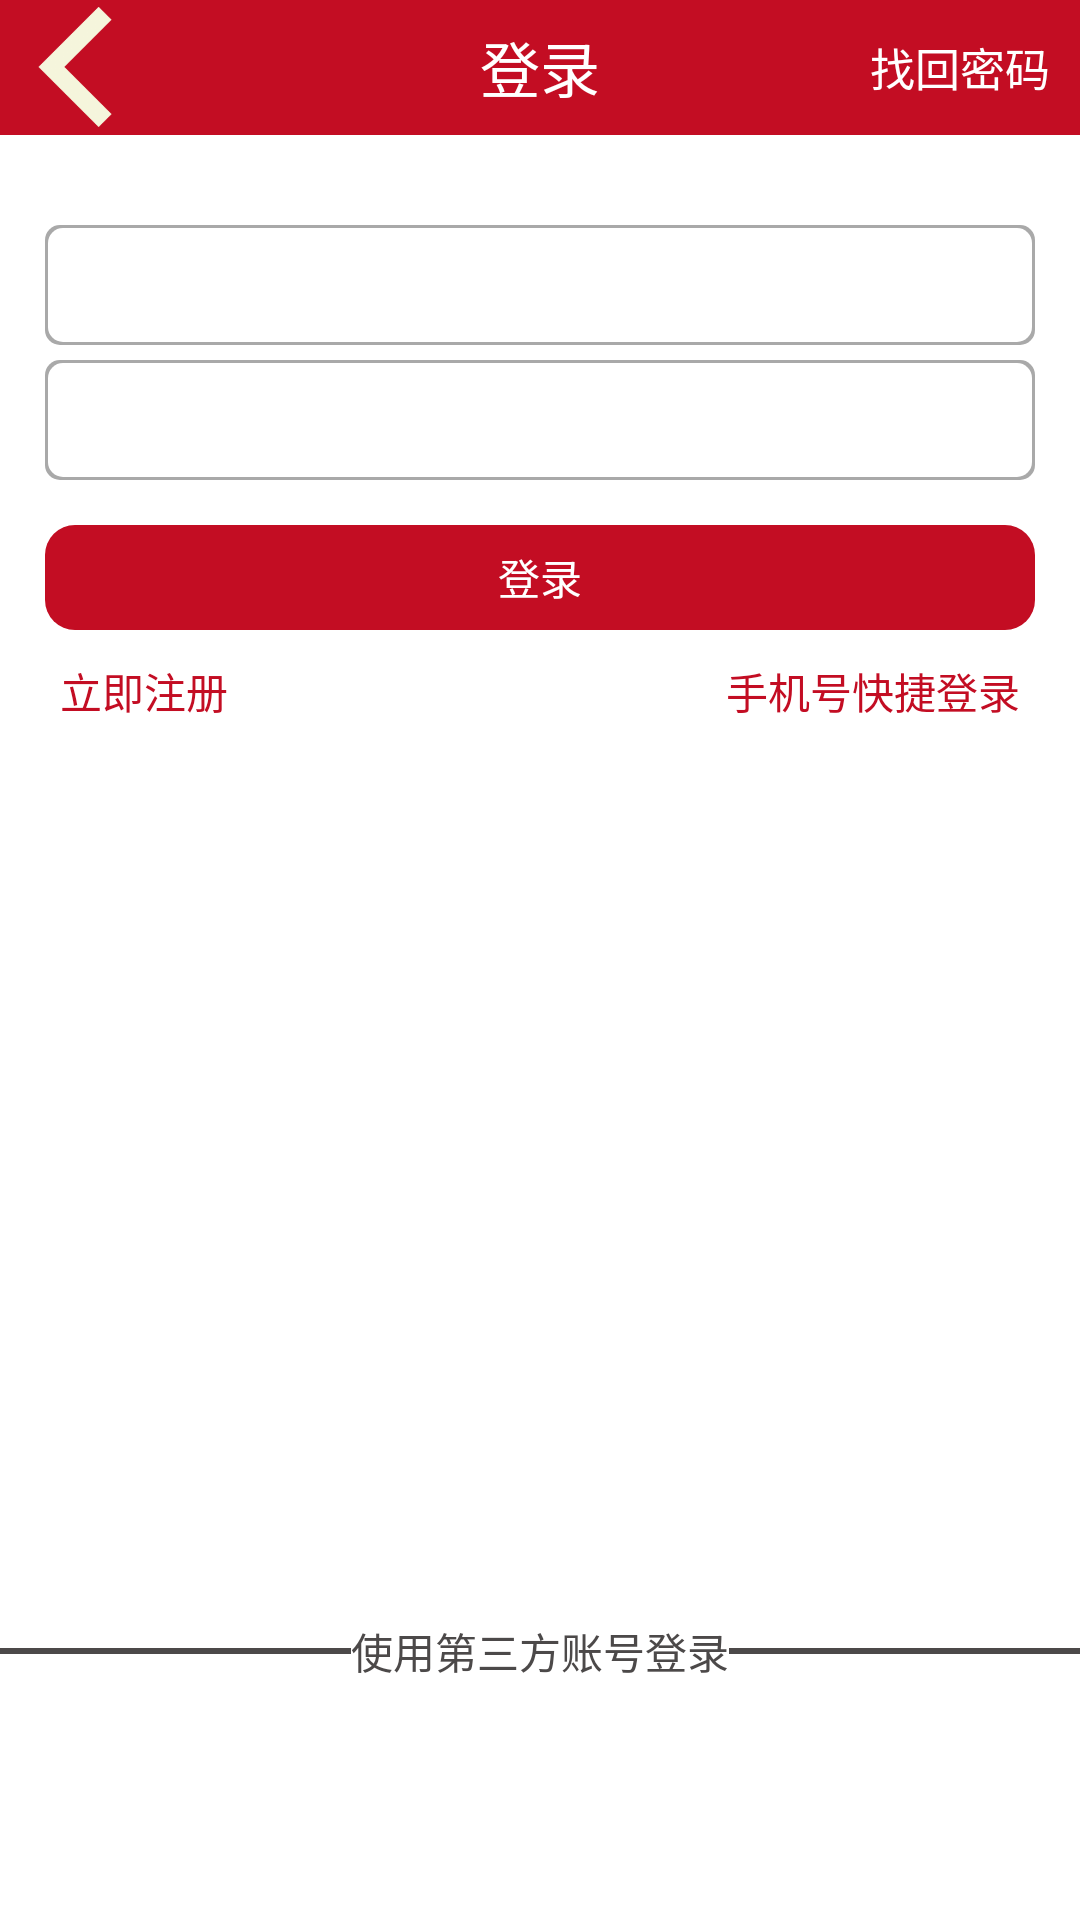

Here is an Android app screen rendered from its layout file. Give the layout XML and the strings, colors and styles it references.
<!-- AndroidManifest.xml: activity theme android:Theme.NoTitleBar -->
<!-- res/layout/activity_login.xml -->
<?xml version="1.0" encoding="utf-8"?>

<RelativeLayout xmlns:android="http://schemas.android.com/apk/res/android"
    android:layout_width="match_parent"
    android:layout_height="match_parent"
    android:background="@color/background"
    android:orientation="vertical" >

    <RelativeLayout
        android:layout_width="match_parent"
        android:layout_height="45dp"
        android:background="@color/back_red" >

        <ImageView
            android:id="@+id/image_back_loginActi"
            android:layout_width="40dp"
            android:layout_height="40dp"
            android:layout_alignParentLeft="true"
            android:layout_centerVertical="true"
            android:layout_marginLeft="5dp"
            android:background="@drawable/arrowleft" />

        <TextView
            android:layout_width="wrap_content"
            android:layout_height="wrap_content"
            android:layout_centerInParent="true"
            android:text="@string/login"
            android:textColor="@color/white"
            android:textSize="20sp" />

        <TextView
            android:id="@+id/findback_password_loginActi"
            android:layout_width="wrap_content"
            android:layout_height="wrap_content"
            android:layout_alignParentRight="true"
            android:layout_centerVertical="true"
            android:layout_marginRight="10dp"
            android:text="@string/findbackpwsd"
            android:textColor="@color/white"
            android:textSize="15sp" />
    </RelativeLayout>

    <LinearLayout
        android:layout_width="match_parent"
        android:layout_height="match_parent"
        android:layout_marginTop="45dp"
        android:orientation="vertical" >

        <LinearLayout
            android:layout_width="match_parent"
            android:layout_height="40dp"
            android:layout_marginLeft="15dp"
            android:layout_marginRight="15dp"
            android:layout_marginTop="30dp"
            android:background="@drawable/background_radius_gray" >

            <EditText
                android:id="@+id/name_edit_loginAci"
                android:layout_width="match_parent"
                android:layout_height="match_parent"
                android:layout_margin="1dp"
                android:background="@drawable/background_radius_white" />
        </LinearLayout>

        <LinearLayout
            android:layout_width="match_parent"
            android:layout_height="40dp"
            android:layout_marginLeft="15dp"
            android:layout_marginRight="15dp"
            android:layout_marginTop="5dp"
            android:background="@drawable/background_radius_gray" >

            <EditText
                android:id="@+id/pswd_edit_loginAci"
                android:layout_width="match_parent"
                android:layout_height="match_parent"
                android:layout_margin="1dp"
                android:background="@drawable/background_radius_white" />
        </LinearLayout>

        <Button
            android:id="@+id/login_bnt_loginAci"
            android:layout_width="match_parent"
            android:layout_height="35dp"
            android:layout_marginLeft="15dp"
            android:layout_marginRight="15dp"
            android:layout_marginTop="15dp"
            android:background="@drawable/background_radius_red"
            android:text="@string/login"
            android:textColor="@color/white" />

        <RelativeLayout
            android:layout_width="match_parent"
            android:layout_height="wrap_content"
            android:layout_marginTop="10dp" >

            <TextView
                android:id="@+id/register_tex_loginActi"
                android:layout_width="wrap_content"
                android:layout_height="wrap_content"
                android:layout_alignParentLeft="true"
                android:layout_marginLeft="20dp"
                android:text="@string/register_im"
                android:textColor="@color/back_red" />

            <TextView
                android:id="@+id/phone_login_tex_loginActi"
                android:layout_width="wrap_content"
                android:layout_height="wrap_content"
                android:layout_alignParentRight="true"
                android:layout_marginRight="20dp"
                android:text="@string/phone_login_im"
                android:textColor="@color/back_red" />
        </RelativeLayout>
    </LinearLayout>

    <LinearLayout
        android:layout_width="match_parent"
        android:layout_height="100dp"
        android:layout_alignParentBottom="true"
        android:orientation="vertical" >

        <RelativeLayout
            android:layout_width="match_parent"
            android:layout_height="wrap_content" >

            <TextView
                android:layout_width="match_parent"
                android:layout_height="2dp"
                android:layout_centerVertical="true"
                android:layout_toLeftOf="@+id/third_login_mainFrag"
                android:background="@color/dark_gray" />

            <TextView
                android:id="@+id/third_login_mainFrag"
                android:layout_width="wrap_content"
                android:layout_height="wrap_content"
                android:layout_centerInParent="true"
                android:text="@string/third_login"
                android:textColor="@color/dark_gray" />

            <TextView
                android:layout_width="match_parent"
                android:layout_height="2dp"
                android:layout_centerVertical="true"
                android:layout_toRightOf="@+id/third_login_mainFrag"
                android:background="@color/dark_gray" />
        </RelativeLayout>

        <LinearLayout
            android:layout_width="match_parent"
            android:layout_height="match_parent"
            android:orientation="horizontal" >

            <RelativeLayout
                android:layout_width="wrap_content"
                android:layout_height="match_parent"
                android:layout_weight="1" >

                <ImageView
                    android:id="@+id/QQ_login_bnt_loginActi"
                    android:layout_width="50dp"
                    android:layout_height="50dp"
                    android:layout_centerInParent="true"
                    android:background="@drawable/ic_launcher" />
            </RelativeLayout>

            <RelativeLayout
                android:layout_width="wrap_content"
                android:layout_height="match_parent"
                android:layout_weight="1" >

                <ImageView
                    android:id="@+id/WX_login_bnt_loginActi"
                    android:layout_width="50dp"
                    android:layout_height="50dp"
                    android:layout_centerInParent="true"
                    android:background="@drawable/ic_launcher" />
            </RelativeLayout>

            <RelativeLayout
                android:layout_width="wrap_content"
                android:layout_height="match_parent"
                android:layout_weight="1" >

                <ImageView
                    android:id="@+id/SINA_login_bnt_loginActi"
                    android:layout_width="50dp"
                    android:layout_height="50dp"
                    android:layout_centerInParent="true"
                    android:background="@drawable/ic_launcher" />
            </RelativeLayout>
        </LinearLayout>
    </LinearLayout>

</RelativeLayout>
<!-- resources referenced by this layout -->
<resources>
  <color name="back_red">#C30D23</color>
  <color name="background">#FFFFFF</color>
  <color name="dark_gray">#4c4949</color>
  <color name="white">#FFFFFF</color>
  <!-- drawable arrowleft: png bitmap (drawable-hdpi, 11136 bytes) -->
  <!-- drawable background_radius_gray (drawable-ldpi) -->
  <?xml version="1.0" encoding="utf-8"?>
  
  <shape xmlns:android="http://schemas.android.com/apk/res/android" >
  
      <solid android:color="#A9A9A9" />
  
     <corners android:radius="5dp" />
  
  </shape>
  <!-- drawable background_radius_red (drawable-ldpi) -->
  <?xml version="1.0" encoding="utf-8"?>
  
  <shape xmlns:android="http://schemas.android.com/apk/res/android" >
  
      <solid android:color="#C30D23" />
  
     <corners android:radius="10dp" />
  
  </shape>
  <!-- drawable background_radius_white (drawable-ldpi) -->
  <?xml version="1.0" encoding="utf-8"?>
  
  <shape xmlns:android="http://schemas.android.com/apk/res/android" >
  
      <solid android:color="#FFFFFF" />
  
     <corners android:radius="5dp" />
  
  </shape>
  <string name="findbackpwsd">找回密码</string>
  <string name="login">登录</string>
  <string name="phone_login_im">手机号快捷登录</string>
  <string name="register_im">立即注册</string>
  <string name="third_login">使用第三方账号登录</string>
</resources>
